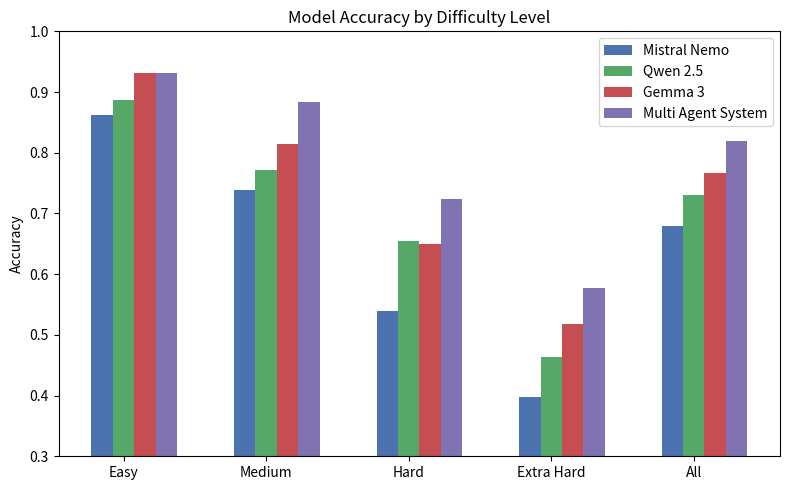

Write Python code to recreate this figure.
import matplotlib.pyplot as plt
import numpy as np

# Data
# Sample data
models = ['Mistral Nemo', 'Qwen 2.5', 'Gemma 3', 'Multi Agent System']
categories = ['Easy', 'Medium', 'Hard', 'Extra Hard', 'All']
results = [
    [0.863, 0.738, 0.540, 0.398, 0.680],  # Mistral Nemo
    [0.887, 0.771, 0.655, 0.464, 0.730],  # Qwen 2.5
    [0.931, 0.814, 0.649, 0.518, 0.767],   # Gemma 3
    [0.931, 0.883, 0.724, 0.578, 0.819]   # Multi Agent
]
colors = ['#4C72B0',  # Muted Blue (clear, professional)
          '#55A868',  # Soft Green (balanced, calm)
          '#C44E52',  # Muted Red (strong, distinct)
          '#8172B2']  # Muted Purple (calm, distinct)

# Setup
x = np.arange(len(categories))  # Category positions
bar_width = 0.15

# Plotting
plt.figure(figsize=(8, 5))
for i in range(len(models)):
    plt.bar(x + i * bar_width, results[i], width=bar_width, label=models[i], color=colors[i])

# Axes and labels
plt.xticks(x + bar_width, categories)
plt.ylabel('Accuracy')
plt.title('Model Accuracy by Difficulty Level')
plt.ylim(0.3, 1.0)  # Set y-axis range from 0.5 to 1.0
plt.legend()
plt.tight_layout()

# Save to file
plt.savefig('model_accuracy_bar_chart_limited.png', dpi=300)
# plt.show()  # Uncomment to display
